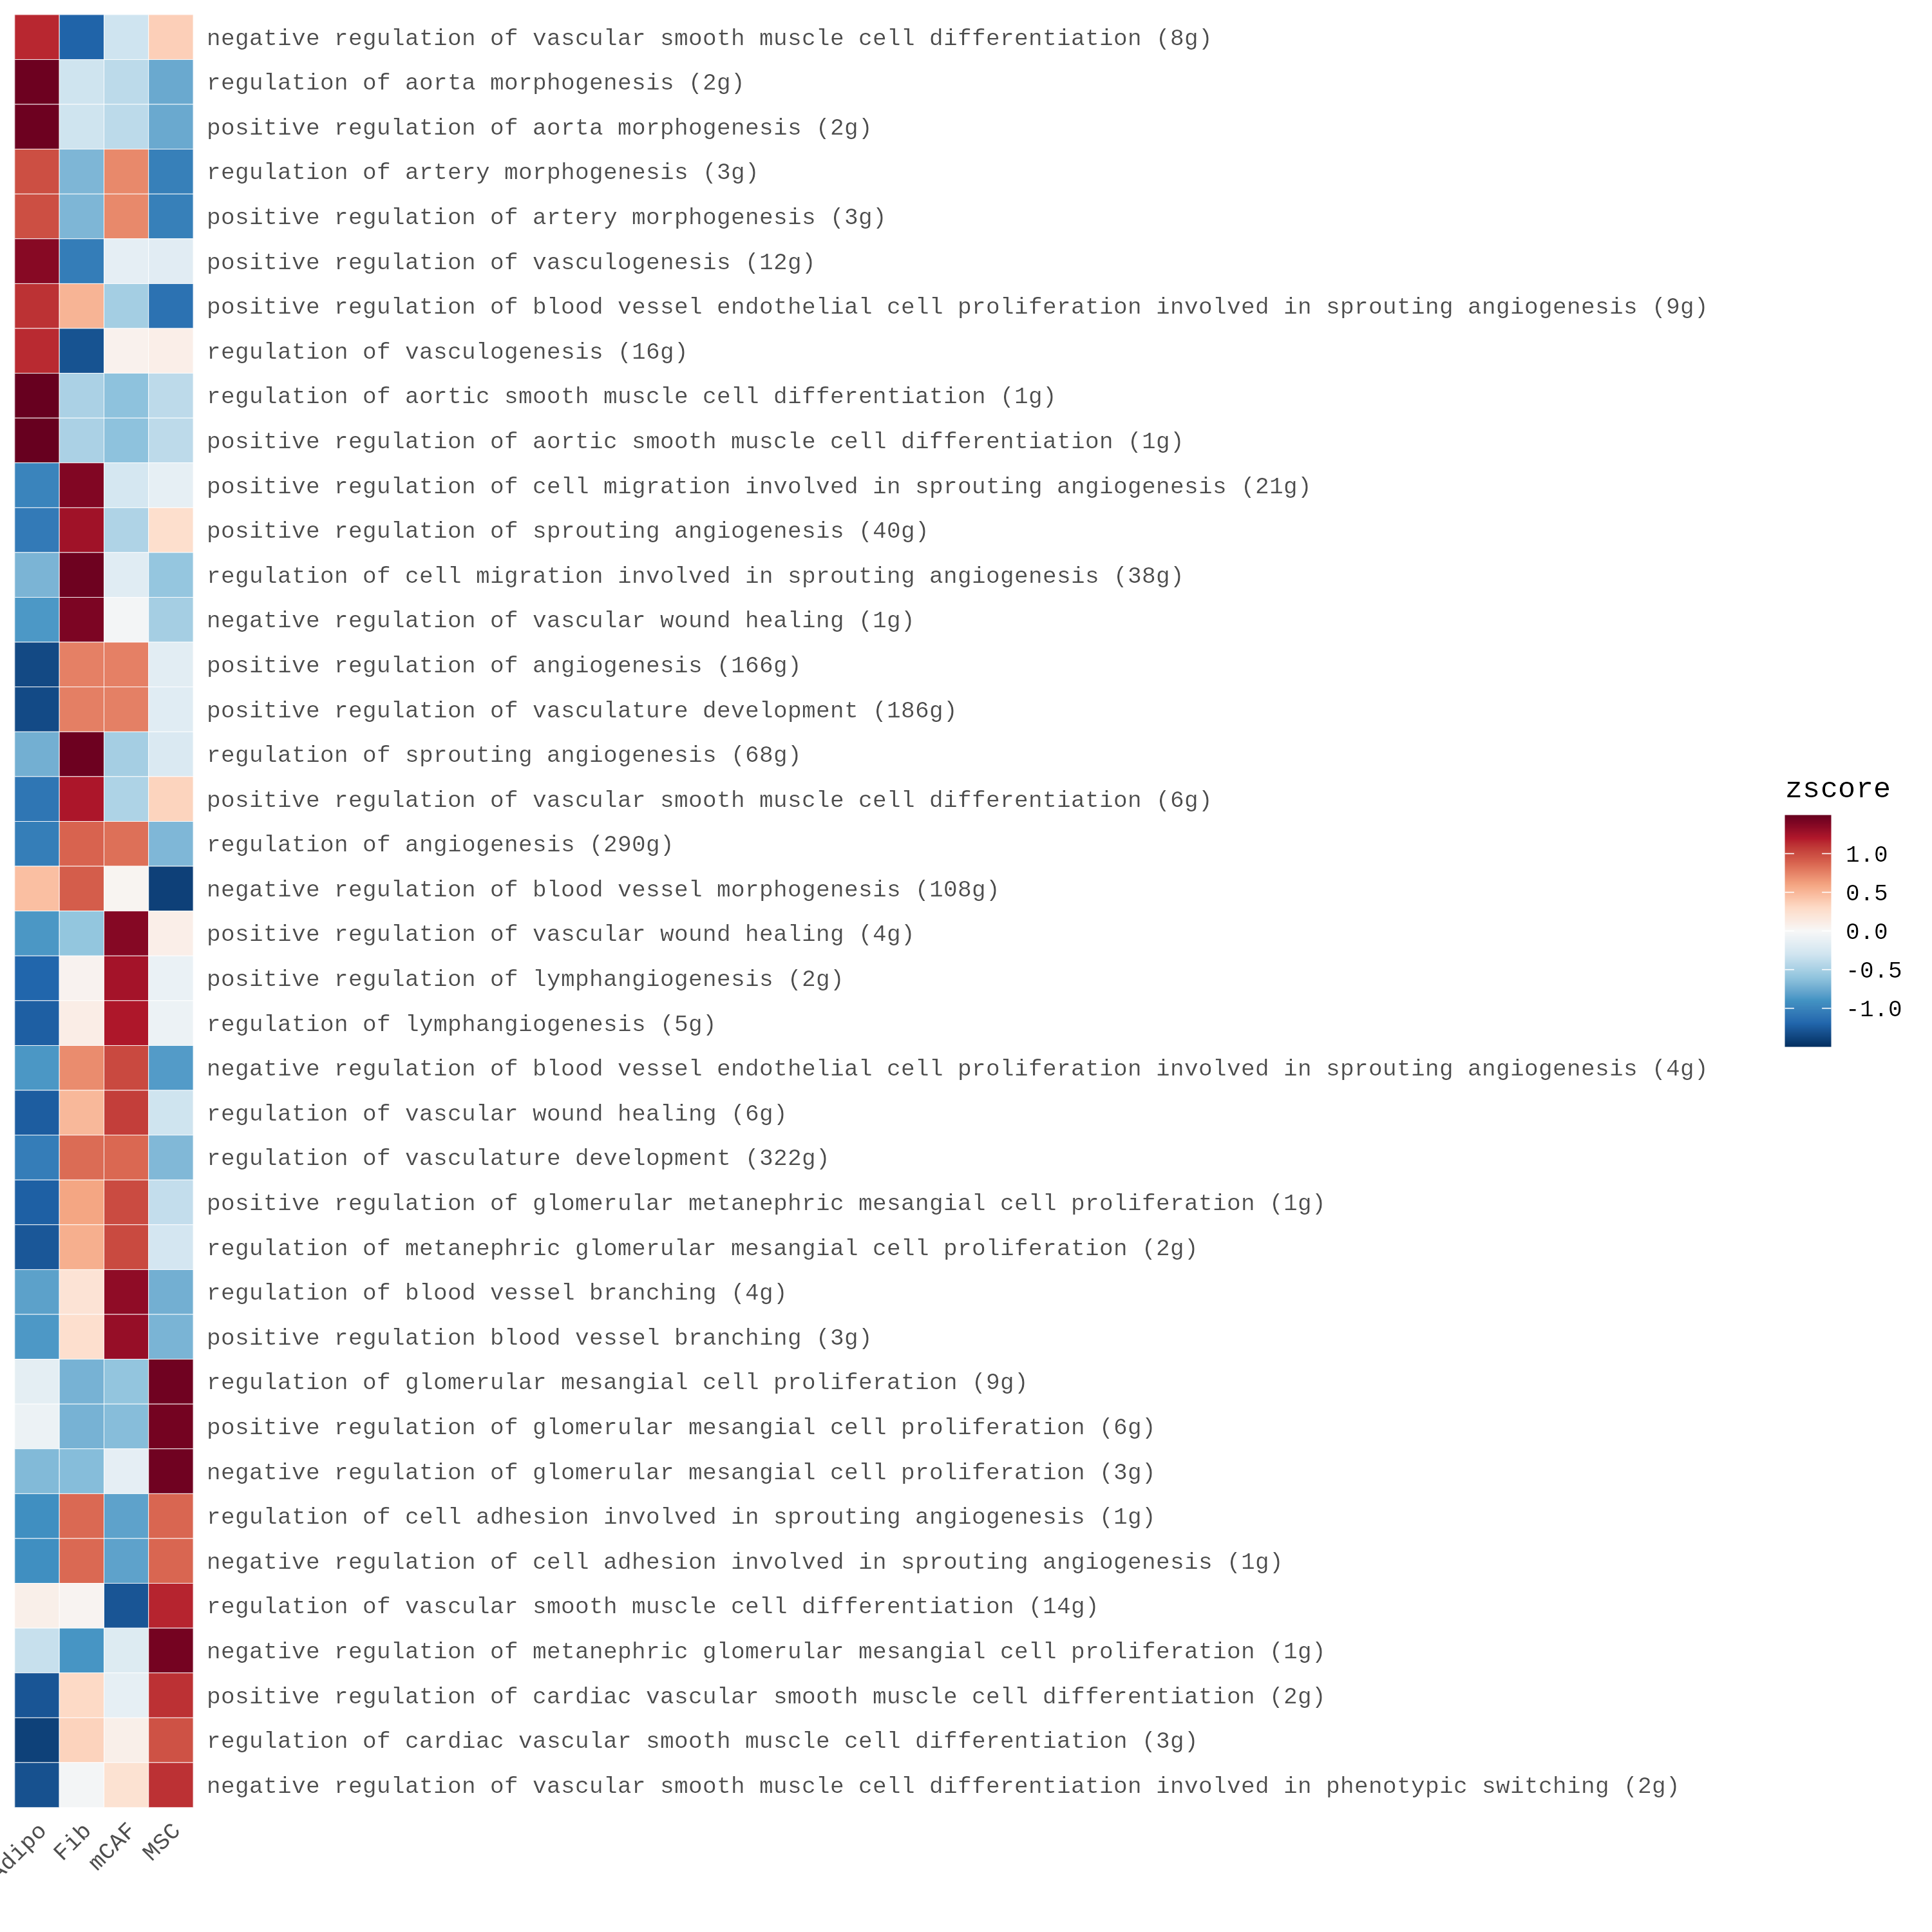

Values plotted in this chart, from the file beside it:
pathway	Adipo	Fib	mCAF	MSC
negative regulation of vascular smooth m…	1.149	-1.206	-0.3064	0.3633
regulation of aorta morphogenesis (2g)	1.471	-0.3083	-0.4004	-0.7623
positive regulation of aorta morphogenes…	1.471	-0.3083	-0.4004	-0.7623
regulation of artery morphogenesis (3g)	0.983	-0.6837	0.7226	-1.022
positive regulation of artery morphogene…	0.983	-0.6837	0.7226	-1.022
positive regulation of vasculogenesis (1…	1.364	-1.043	-0.1437	-0.1764
positive regulation of blood vessel endo…	1.111	0.5149	-0.5136	-1.112
regulation of vasculogenesis (16g)	1.14	-1.299	0.06292	0.09532
regulation of aortic smooth muscle cell …	1.494	-0.4847	-0.613	-0.3963
positive regulation of aortic smooth mus…	1.494	-0.4847	-0.613	-0.3963
positive regulation of cell migration in…	-0.9913	1.389	-0.2645	-0.1333
positive regulation of sprouting angioge…	-1.058	1.264	-0.4651	0.2587
regulation of cell migration involved in…	-0.6957	1.463	-0.1813	-0.5859
negative regulation of vascular wound he…	-0.8684	1.409	-0.0297	-0.5105
positive regulation of angiogenesis (166…	-1.35	0.7587	0.7582	-0.1672
positive regulation of vasculature devel…	-1.344	0.7637	0.7599	-0.1792
regulation of sprouting angiogenesis (68…	-0.7281	1.468	-0.5107	-0.2296
positive regulation of vascular smooth m…	-1.087	1.218	-0.4689	0.3378
regulation of angiogenesis (290g)	-1.036	0.8823	0.8308	-0.6773
negative regulation of blood vessel morp…	0.4557	0.9105	0.03459	-1.401
positive regulation of vascular wound he…	-0.873	-0.5919	1.371	0.09432
positive regulation of lymphangiogenesis…	-1.194	0.05098	1.249	-0.1054
regulation of lymphangiogenesis (5g)	-1.231	0.1055	1.211	-0.08494
negative regulation of blood vessel endo…	-0.873	0.7083	1.01	-0.8457
regulation of vascular wound healing (6g…	-1.242	0.4914	1.059	-0.3089
regulation of vasculature development (3…	-1.041	0.848	0.8641	-0.6711
positive regulation of glomerular metane…	-1.228	0.5947	1.002	-0.3687
regulation of metanephric glomerular mes…	-1.273	0.5436	1.005	-0.2757
regulation of blood vessel branching (4g…	-0.8137	0.2091	1.33	-0.7252
positive regulation blood vessel branchi…	-0.865	0.2576	1.304	-0.6966
regulation of glomerular mesangial cell …	-0.1527	-0.7085	-0.5951	1.456
positive regulation of glomerular mesang…	-0.08613	-0.7084	-0.6456	1.44
negative regulation of glomerular mesang…	-0.6641	-0.6471	-0.1446	1.456
regulation of cell adhesion involved in …	-0.9235	0.8596	-0.8066	0.8705
negative regulation of cell adhesion inv…	-0.9235	0.8596	-0.8066	0.8705
regulation of vascular smooth muscle cel…	0.08496	0.03939	-1.284	1.159
negative regulation of metanephric glome…	-0.3458	-0.8839	-0.2045	1.434
positive regulation of cardiac vascular …	-1.283	0.3041	-0.1354	1.115
regulation of cardiac vascular smooth mu…	-1.395	0.3424	0.0886	0.9639
negative regulation of vascular smooth m…	-1.306	-0.03477	0.2273	1.114
